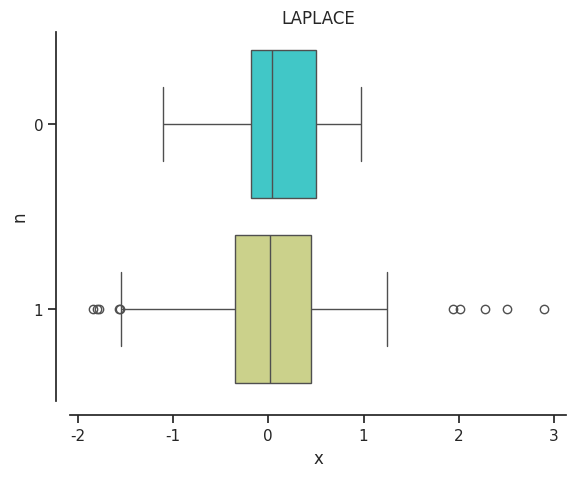

This chart was generated by the following Python code: (Note: this script raises an exception after producing the figure.)
from scipy.stats import laplace, uniform, norminvgauss, cauchy, poisson
import math as m
import numpy as np
import matplotlib.pyplot as plt
import seaborn as sb

selection_size = [20, 100]  # Размеры выборок
NUMBER_OF_EXPERIMENT = 1000
LINE_20 = 'Доля выбросов для 20 элементов '
LINE_100 = 'Доля выбросов для 100 элементов '
SAVE_FORMAT = '.jpg'
SAVE_TO = 'img/'


def calc_moustache(distr):
    quan_1, quan_3 = np.quantile(distr, [0.25, 0.75])
    low_border = quan_1 - 3 / 2 * (quan_3 - quan_1)
    up_border = quan_3 + 3 / 2 * (quan_3 - quan_1)
    return low_border, up_border


def count_blowout(distr):
    low_border, up_border = calc_moustache(distr)
    return len([elem for elem in distr if elem > up_border or elem < low_border])


def render_boxplot(data, name):
    sb.set_theme(style="ticks")
    sb.boxplot(data=data, palette='rainbow', orient='h')
    sb.despine(offset=10)
    # plt.figure()
    plt.xlabel("x")
    plt.ylabel("n")
    plt.title(name)
    plt.savefig(SAVE_TO + str(name) + SAVE_FORMAT)
    plt.clf()
    return


def laplace_distribution(select_size, scale=1 / m.sqrt(2), loc=0):
    return laplace.rvs(size=select_size, scale=scale, loc=loc)


def uniform_distribution(select_size, loc=-m.sqrt(3), scale=2 * m.sqrt(3)):
    return uniform.rvs(size=select_size, loc=loc, scale=scale)


def gauss_distribution(select_size, loc=0, dist=1):
    return norminvgauss.rvs(dist, loc, size=select_size)


def cauchy_distribution(select_size):
    return cauchy.rvs(size=select_size)


def poisson_distribution(select_size, power=10):
    return poisson.rvs(power, size=select_size)


def main():
    func = [[laplace_distribution, "LAPLACE"], [uniform_distribution, "UNIFORM"], [gauss_distribution, "GAUSS"],
            [cauchy_distribution, "CAUCHY"], [poisson_distribution, "POISSON"]]
    fun_pos = 0
    name_pos = 1
    for f in func:
        data, blowouts = [], []
        count = 0
        for size in selection_size:
            for i in range(NUMBER_OF_EXPERIMENT):
                distr = f[fun_pos](size)
                count += count_blowout(distr)
            blowouts.append(count / (size * NUMBER_OF_EXPERIMENT))
            distr = f[fun_pos](size)
            data.append(distr)
        render_boxplot(data, f[name_pos])
        print(f[name_pos])
        print(LINE_20 + str(round(blowouts[0], 3)))
        print(LINE_100 + str(round(blowouts[1], 3)))


main()
